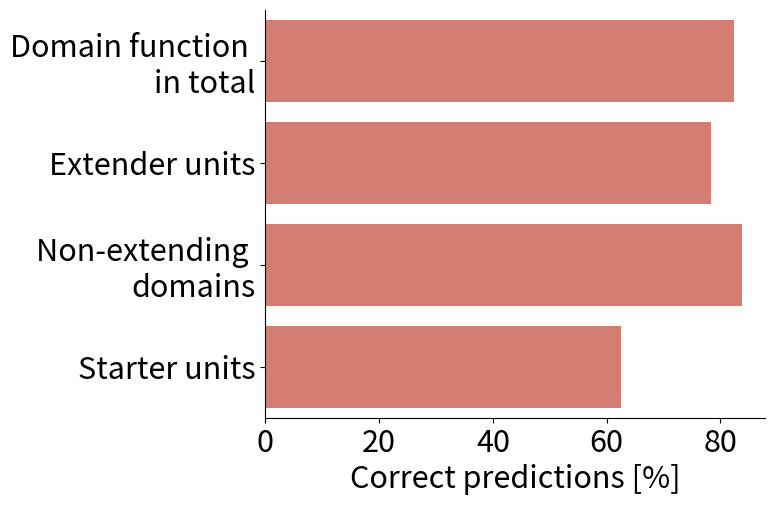

Python code for this plot:
#!/usr/bin/env python
# coding: utf-8
"""
[redacted]
[redacted]
[redacted]

Date: 17.09.2020
Lisence: CC-BY-4.0

This is the main file used to create figure panels for manuscript.

"""
import matplotlib.pyplot as plt
import pandas as pd
import seaborn as sns
# plt.style.use("seaborn")

plt.rcParams.update({'font.size': 22})

prediction_scores = {
    "Domain function \nin total": [177, 215],
    "Extender units": [72, 92],
    "Non-extending \ndomains": [103, 123],
    "Starter units": [5, 8]}

def figure_prediction_accuracy_bar_chart():
    fig, ax = plt.subplots(1, figsize = (10, 6))
    df = pd.DataFrame(prediction_scores).T
    df.columns = ["Correct", "Total"]
    df["Ratio"] = 100*df["Correct"] / df["Total"]
    print(df)
    b = sns.barplot(y = df.index, x = "Ratio", data = df, color = "#DE4F3C", alpha = 0.8)
    sns.despine()
    ax.set_xlabel("Correct predictions [%]")
    ax.set_ylabel("")

    plt.subplots_adjust(left = 0.4, bottom = 0.2)
    # df["Ratio"].plot(use_index = True, kind = "barh", ax = ax)
    plt.savefig("Figure1c_v1.svg")
    # plt.show()
    print(df)

def autolabel(rects):
    """Attach a text label above each bar in *rects*, displaying its height."""
    for rect in rects:
        height = rect.get_height()
        ax.annotate('{}'.format(height),
                    xy=(rect.get_x() + rect.get_width() / 2, height),
                    xytext=(0, 3),  # 3 points vertical offset
                    textcoords="offset points",
                    ha='center', va='bottom')

if __name__ == '__main__':
    figure_prediction_accuracy_bar_chart()
